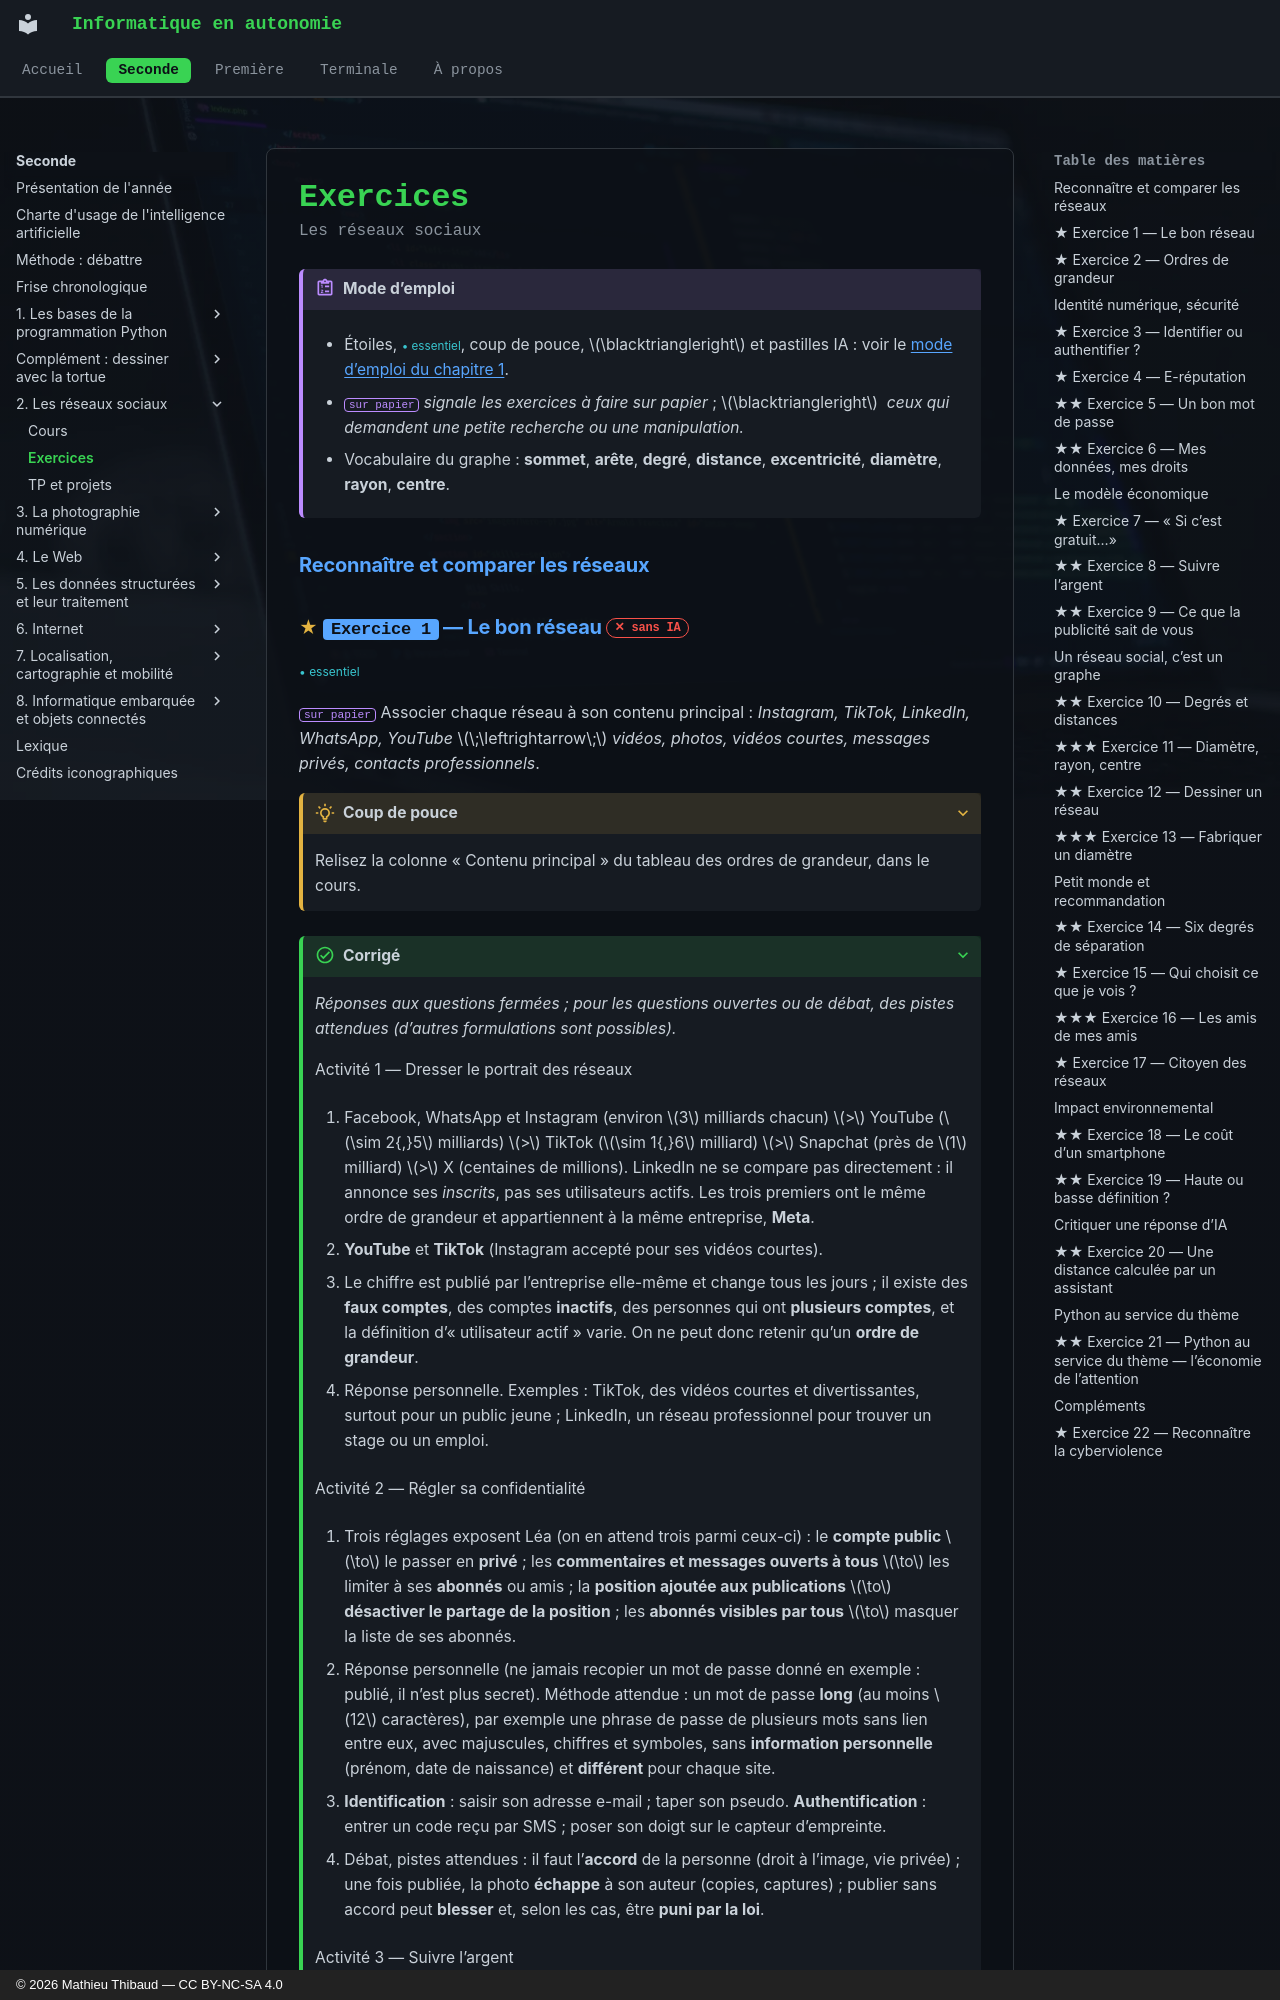

repository: MathThibaud/informatique-en-autonomie · page: seconde/02-les-reseaux-sociaux/exercices/index.html · generator: mkdocs · copyright: © 2026 Mathieu Thibaud — CC BY-NC-SA 4.0

# Exercices

<p class="sous-titre">Les réseaux sociaux</p>

!!! consignes "Mode d’emploi"

    -  Étoiles, <span class="essentiel">• essentiel</span>, coup de pouce, $\blacktriangleright$ et pastilles IA : voir le [mode d’emploi du chapitre 1](../01-les-bases-de-la-programmation-python/exercices.md#modeemploi).

    - <span class="tag">sur papier</span> *signale les exercices à faire sur papier* ; $\blacktriangleright$  *ceux qui demandent une petite recherche ou une manipulation.*

    - Vocabulaire du graphe : **sommet**, **arête**, **degré**, **distance**, **excentricité**, **diamètre**, **rayon**, **centre**.

### Reconnaître et comparer les réseaux
